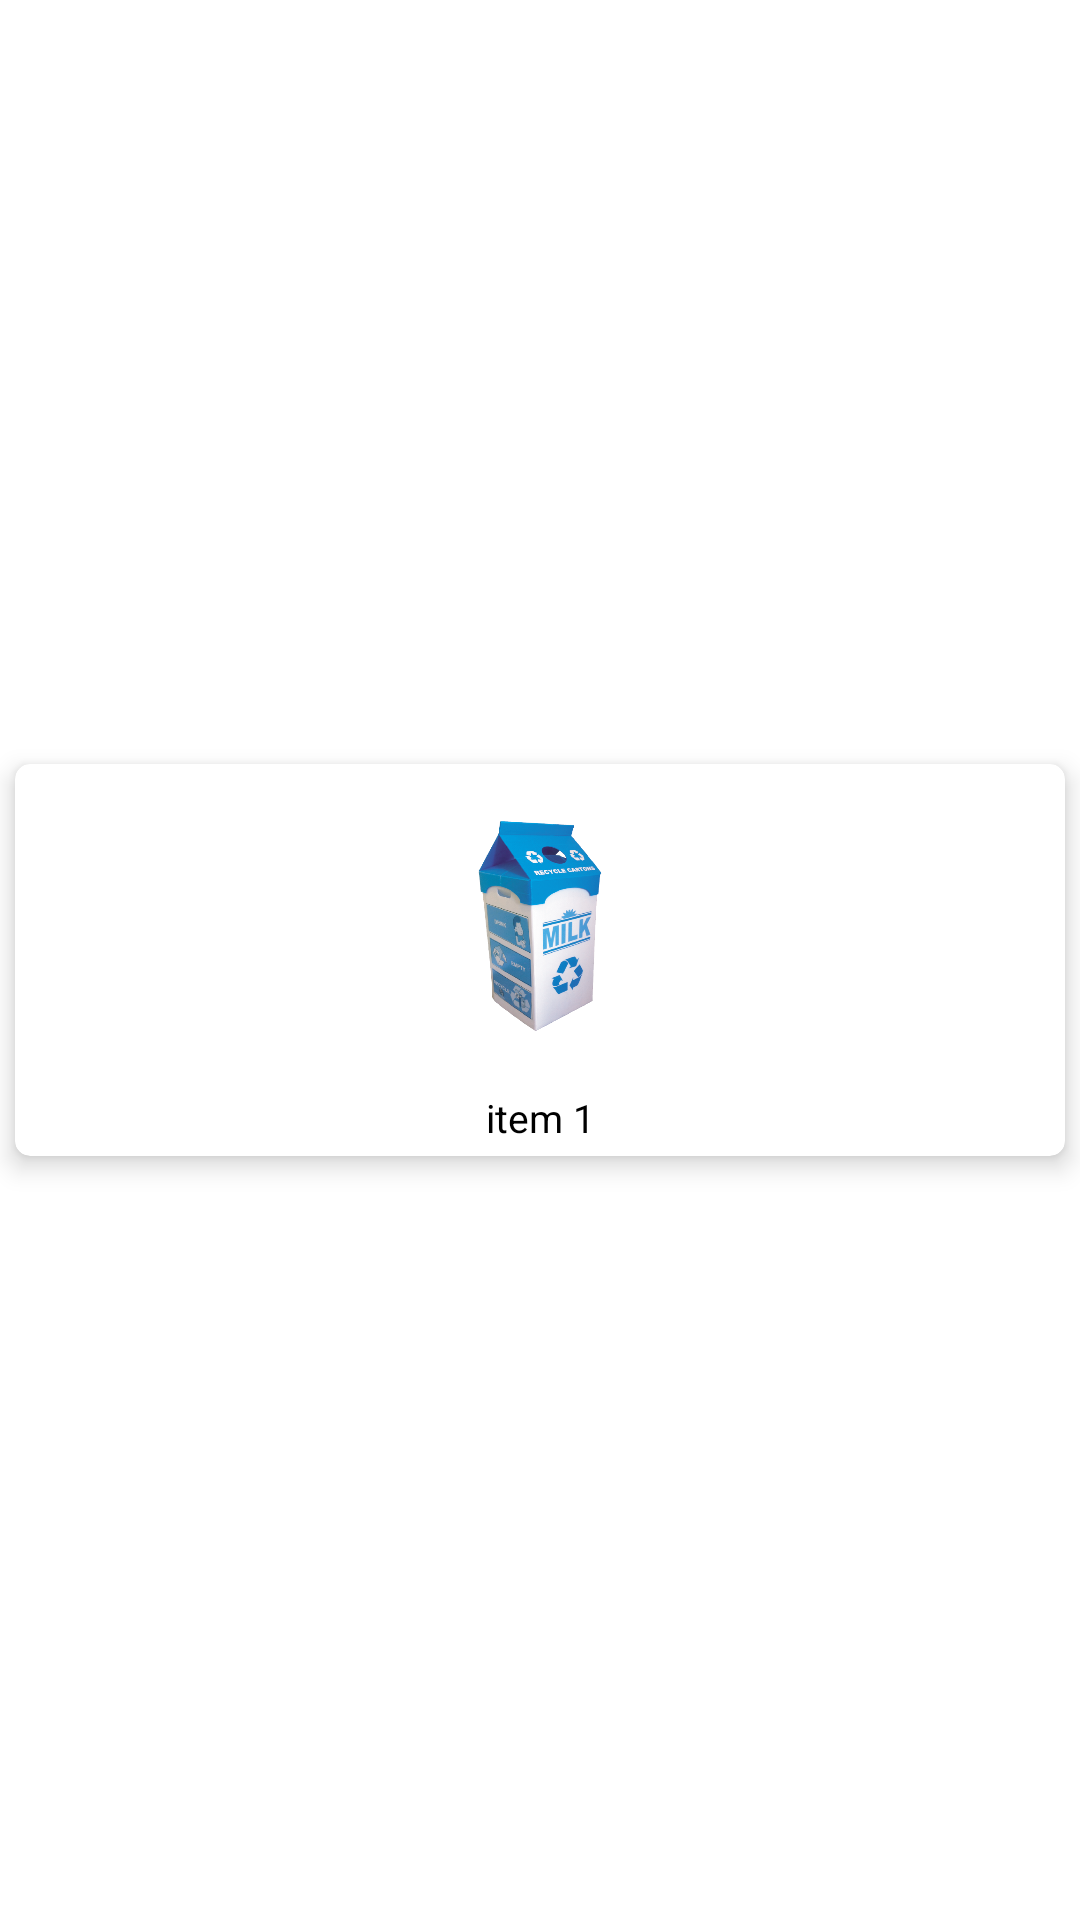

The Android layout XML behind this screen, and the referenced resources:
<!-- AndroidManifest.xml: application theme AppTheme -->
<!-- res/layout/product_list.xml -->
<?xml version="1.0" encoding="utf-8"?>
<LinearLayout
    xmlns:android="http://schemas.android.com/apk/res/android"
    android:layout_width="match_parent"
    android:layout_height="140dp"
    xmlns:app="http://schemas.android.com/apk/res-auto"
    android:layout_margin="5dp"
    android:gravity="center"
    android:orientation="vertical"
    android:id="@+id/linearLayout">

    <androidx.cardview.widget.CardView
        android:layout_width="match_parent"
        android:layout_height="wrap_content"
        android:layout_margin="5dp"
        android:background="@color/black"
        app:cardBackgroundColor="@color/white"
        android:elevation="5dp"
        app:cardMaxElevation="5dp"
        app:cardElevation="5dp"
        android:foreground="?android:attr/selectableItemBackground"
        app:cardCornerRadius="5dp">

    <LinearLayout
        android:layout_width="match_parent"
        android:layout_height="wrap_content"
        android:background="@color/color_white"
        android:layout_margin="2dp"
        android:orientation="vertical"
        android:layout_gravity="center"
        android:gravity="center"
        android:padding="2dp">

            <ImageView
                android:id="@+id/icon"
                android:layout_width="110dp"
                android:layout_height="100dp"
                android:scaleType="fitXY"
                android:padding="15dp"
                android:layout_gravity="center_horizontal"
                android:src="@drawable/milk" />

            <TextView
                android:layout_width="match_parent"
                android:layout_height="match_parent"
                android:id="@+id/tv_categoryname"
                android:layout_marginTop="5dp"
                android:textColor="@color/black"
                android:textSize="13dp"
                android:gravity="center"
                android:text="item 1">

            </TextView>

        </LinearLayout>



    </androidx.cardview.widget.CardView>

</LinearLayout>
<!-- resources referenced by this layout -->
<resources>
  <color name="black">#000</color>
  <color name="color_white">#fff</color>
  <color name="white">#fff</color>
  <!-- drawable milk: png bitmap (drawable, 197340 bytes) -->
  <style name="AppTheme" parent="Theme.MaterialComponents.DayNight.NoActionBar">
          
          <item name="colorPrimary">@color/colorPrimary</item>
          <item name="colorPrimaryDark">@color/colorPrimaryDark</item>
          <item name="colorAccent">@color/colorAccent</item>
          <item name="otpViewStyle">@style/OtpWidget.OtpView</item>
          <item name="android:windowNoTitle">true</item>
          <item name="android:windowActionBar">false</item>
          <item name="android:windowBackground">#FFF</item>
  
      </style>
  <color name="colorPrimary">#FFD000</color>
  <color name="colorPrimaryDark">#FFE338</color>
  <color name="colorAccent">#03DAC5</color>
</resources>
